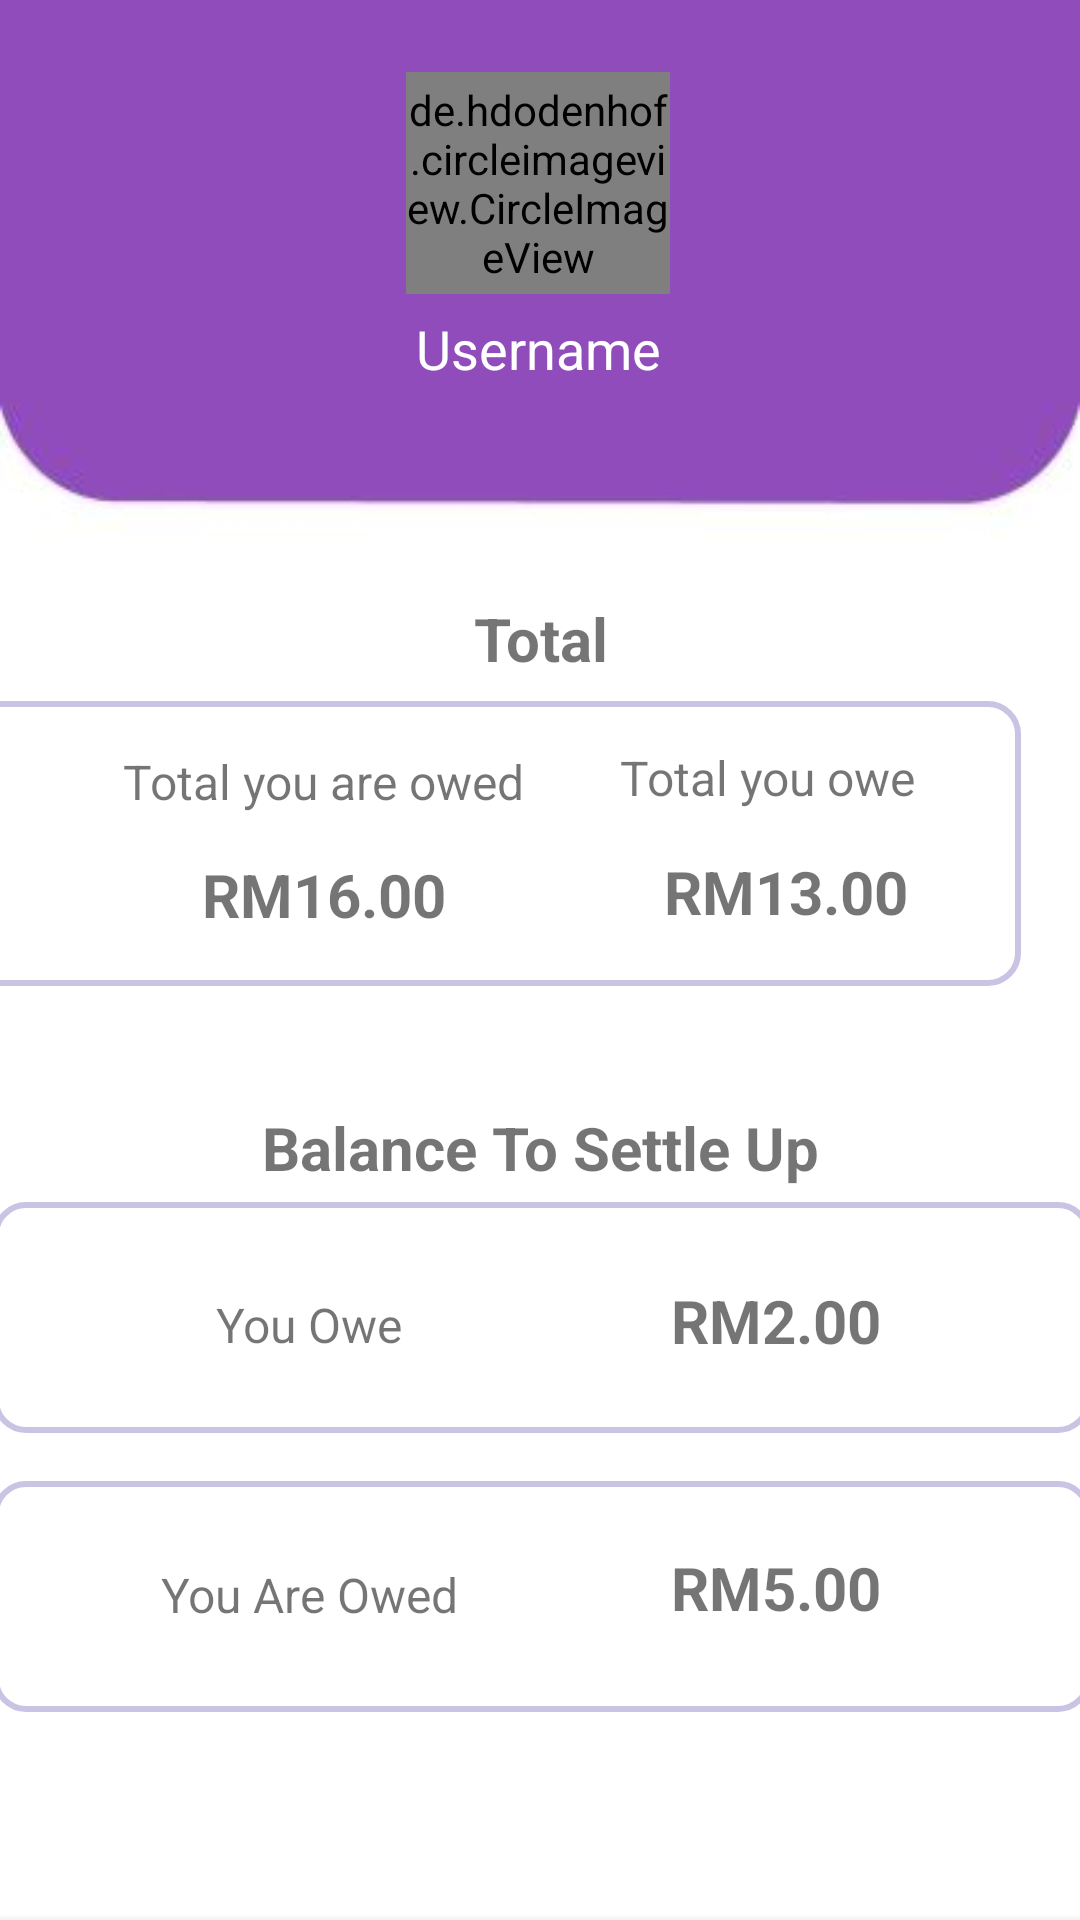

Write the Android layout XML for this screen, with the resource values it uses.
<!-- AndroidManifest.xml: application theme Theme.YouOweMe -->
<!-- res/layout/fragment_home.xml -->
<?xml version="1.0" encoding="utf-8"?>
<androidx.constraintlayout.widget.ConstraintLayout
        xmlns:android="http://schemas.android.com/apk/res/android"
        xmlns:app="http://schemas.android.com/apk/res-auto"
        xmlns:tools="http://schemas.android.com/tools"
        android:layout_width="match_parent"
        android:layout_height="match_parent"
        android:background="@drawable/bg_settings"
        tools:context=".HomeFragment">


    <de.hdodenhof.circleimageview.CircleImageView
        android:id="@+id/circleImageView"
        android:layout_width="88dp"
        android:layout_height="74dp"
        android:layout_gravity="center"
        android:layout_marginTop="24dp"
        android:src="@drawable/user"
        app:civ_border_color="@color/white"
        app:civ_border_width="3dp"
        app:layout_constraintEnd_toEndOf="parent"
        app:layout_constraintHorizontal_bias="0.498"
        app:layout_constraintStart_toStartOf="parent"
        app:layout_constraintTop_toTopOf="parent" />

    <TextView
        android:id="@+id/tvHomepageUsername"
        android:layout_width="100dp"
        android:layout_height="wrap_content"
        android:layout_marginTop="6dp"
        android:gravity="center"
        android:text="Username"
        android:textColor="#FFFFFF"
        android:textSize="18sp"
        app:layout_constraintEnd_toEndOf="parent"
        app:layout_constraintHorizontal_bias="0.498"
        app:layout_constraintStart_toStartOf="parent"
        app:layout_constraintTop_toBottomOf="@+id/circleImageView" />


    <TextView
        android:id="@+id/box1"
        android:layout_width="366dp"
        android:layout_height="95dp"
        android:layout_marginEnd="20dp"
        android:layout_marginBottom="264dp"
        android:background="@drawable/border"
        android:paddingLeft="20dp"
        android:paddingTop="15dp"
        android:textSize="16sp"
        app:layout_constraintBottom_toBottomOf="parent"
        app:layout_constraintEnd_toEndOf="parent"
        app:layout_constraintTop_toBottomOf="@+id/txt1"
        app:layout_constraintVertical_bias="0.007" />

    <TextView
        android:id="@+id/txt2"
        android:layout_width="162dp"
        android:layout_height="40dp"
        android:layout_marginBottom="328dp"
        android:gravity="center_horizontal"
        android:paddingTop="15dp"
        android:paddingRight="10dp"
        android:text="Total you are owed"
        android:textSize="16sp"
        app:layout_constraintBottom_toBottomOf="parent"
        app:layout_constraintEnd_toEndOf="parent"
        app:layout_constraintHorizontal_bias="0.16"
        app:layout_constraintStart_toStartOf="parent"
        app:layout_constraintTop_toBottomOf="@+id/txt1"
        app:layout_constraintVertical_bias="0.033" />


    <TextView
        android:id="@+id/txt4"
        android:layout_width="108dp"
        android:layout_height="53dp"
        android:layout_marginBottom="270dp"
        android:gravity="center_horizontal"
        android:paddingLeft="10dp"
        android:paddingTop="10dp"
        android:text="RM16.00"
        android:textSize="20sp"
        android:textStyle="bold"
        app:layout_constraintBottom_toBottomOf="parent"
        app:layout_constraintEnd_toEndOf="parent"
        app:layout_constraintHorizontal_bias="0.194"
        app:layout_constraintStart_toStartOf="parent"
        app:layout_constraintTop_toBottomOf="@+id/txt2"
        app:layout_constraintVertical_bias="0.0" />

    <TextView
        android:id="@+id/txt5"
        android:layout_width="108dp"
        android:layout_height="53dp"
        android:layout_marginBottom="270dp"
        android:gravity="center_horizontal"
        android:paddingLeft="10dp"
        android:paddingTop="10dp"
        android:text="RM13.00"
        android:textSize="20sp"
        android:textStyle="bold"
        app:layout_constraintBottom_toBottomOf="parent"
        app:layout_constraintEnd_toEndOf="parent"
        app:layout_constraintHorizontal_bias="0.805"
        app:layout_constraintStart_toStartOf="parent"
        app:layout_constraintTop_toBottomOf="@+id/txt3"
        app:layout_constraintVertical_bias="0.031" />

    <TextView
        android:id="@+id/txt3"
        android:layout_width="119dp"
        android:layout_height="39dp"
        android:layout_marginBottom="328dp"
        android:gravity="center_horizontal"
        android:paddingTop="15dp"
        android:paddingRight="10dp"
        android:text="Total you owe"
        android:textSize="16sp"
        app:layout_constraintBottom_toBottomOf="parent"
        app:layout_constraintEnd_toEndOf="parent"
        app:layout_constraintHorizontal_bias="0.835"
        app:layout_constraintStart_toStartOf="parent"
        app:layout_constraintTop_toBottomOf="@+id/txt1"
        app:layout_constraintVertical_bias="0.0" />

    <TextView
        android:id="@+id/box3"
        android:layout_width="366dp"
        android:layout_height="77dp"
        android:layout_marginTop="16dp"
        android:background="@drawable/border"
        android:paddingLeft="20dp"
        android:paddingTop="15dp"
        android:textSize="16sp"
        app:layout_constraintEnd_toEndOf="parent"
        app:layout_constraintHorizontal_bias="0.488"
        app:layout_constraintStart_toStartOf="parent"
        app:layout_constraintTop_toBottomOf="@+id/box2" />


    <TextView
        android:id="@+id/box2"
        android:layout_width="366dp"
        android:layout_height="77dp"
        android:background="@drawable/border"
        android:paddingLeft="20dp"
        android:paddingTop="15dp"
        android:textSize="16sp"
        app:layout_constraintEnd_toEndOf="parent"
        app:layout_constraintHorizontal_bias="0.488"
        app:layout_constraintStart_toStartOf="parent"
        app:layout_constraintTop_toBottomOf="@+id/txt6" />

    <TextView
        android:id="@+id/txt9"
        android:layout_width="108dp"
        android:layout_height="53dp"
        android:layout_marginTop="16dp"
        android:gravity="center_horizontal"
        android:paddingLeft="10dp"
        android:paddingTop="10dp"
        android:text="RM2.00"
        android:textStyle="bold"
        android:textSize="20sp"
        app:layout_constraintEnd_toEndOf="parent"
        app:layout_constraintHorizontal_bias="0.792"
        app:layout_constraintStart_toStartOf="parent"
        app:layout_constraintTop_toBottomOf="@+id/txt6" />

    <TextView
        android:id="@+id/txt10"
        android:layout_width="108dp"
        android:layout_height="53dp"
        android:layout_marginTop="28dp"
        android:gravity="center_horizontal"
        android:paddingLeft="10dp"
        android:paddingTop="10dp"
        android:text="RM5.00"
        android:textSize="20sp"
        android:textStyle="bold"
        app:layout_constraintEnd_toEndOf="parent"
        app:layout_constraintHorizontal_bias="0.792"
        app:layout_constraintStart_toStartOf="parent"
        app:layout_constraintTop_toBottomOf="@+id/box2" />

    <TextView
        android:id="@+id/txt7"
        android:layout_width="119dp"
        android:layout_height="39dp"
        android:layout_marginTop="15dp"
        android:gravity="center_horizontal"
        android:paddingTop="15dp"
        android:paddingRight="10dp"
        android:text="You Owe"
        android:textSize="16sp"
        app:layout_constraintEnd_toEndOf="parent"
        app:layout_constraintHorizontal_bias="0.202"
        app:layout_constraintStart_toStartOf="parent"
        app:layout_constraintTop_toBottomOf="@+id/txt6" />

    <TextView
        android:id="@+id/txt8"
        android:layout_width="119dp"
        android:layout_height="39dp"
        android:layout_marginTop="28dp"
        android:gravity="center_horizontal"
        android:paddingTop="15dp"
        android:paddingRight="10dp"
        android:text="You Are Owed"
        android:textSize="16sp"
        app:layout_constraintEnd_toEndOf="parent"
        app:layout_constraintHorizontal_bias="0.202"
        app:layout_constraintStart_toStartOf="parent"
        app:layout_constraintTop_toBottomOf="@+id/box2" />

    <TextView
        android:id="@+id/txt1"
        android:layout_width="77dp"
        android:layout_height="41dp"
        android:layout_marginTop="64dp"
        android:gravity="center"
        android:text="Total"
        android:textSize="20sp"
        android:textStyle="bold"
        app:layout_constraintEnd_toEndOf="parent"
        app:layout_constraintStart_toStartOf="parent"
        app:layout_constraintTop_toBottomOf="@+id/tvHomepageUsername"
        />

    <TextView
        android:id="@+id/txt6"
        android:layout_width="221dp"
        android:layout_height="36dp"
        android:layout_marginTop="36dp"
        android:gravity="center"
        android:text="Balance To Settle Up"
        android:textSize="20sp"
        android:textStyle="bold"
        app:layout_constraintEnd_toEndOf="parent"
        app:layout_constraintStart_toStartOf="parent"
        app:layout_constraintTop_toBottomOf="@+id/box1" />

</androidx.constraintlayout.widget.ConstraintLayout>
<!-- resources referenced by this layout -->
<resources>
  <color name="white">#ffffff</color>
  <!-- drawable bg_settings: jpg bitmap (drawable-v24, 13893 bytes) -->
  <!-- drawable border (drawable) -->
  <?xml version="1.0" encoding="utf-8"?>
  <shape xmlns:android="http://schemas.android.com/apk/res/android">
  
      <corners android:radius="10dp" />
  
      <stroke android:color="#cbc3e3" android:width="2dp" />
      <solid android:color="#ffffff" />
  
  </shape>
  <style name="Theme.YouOweMe" parent="Theme.MaterialComponents.DayNight.NoActionBar">
          
          <item name="colorPrimary">#FFFFFF</item>
          <item name="colorPrimaryVariant">#914BCC</item>
          <item name="colorOnPrimary">#914BCC</item>
          
          <item name="colorSecondary">@color/teal_200</item>
          <item name="colorSecondaryVariant">@color/teal_700</item>
          <item name="colorOnSecondary">#000FFF</item>
          
          <item name="android:statusBarColor">#000914</item>
          
      </style>
  <color name="teal_200">#FF03DAC5</color>
  <color name="teal_700">#FF018786</color>
</resources>
